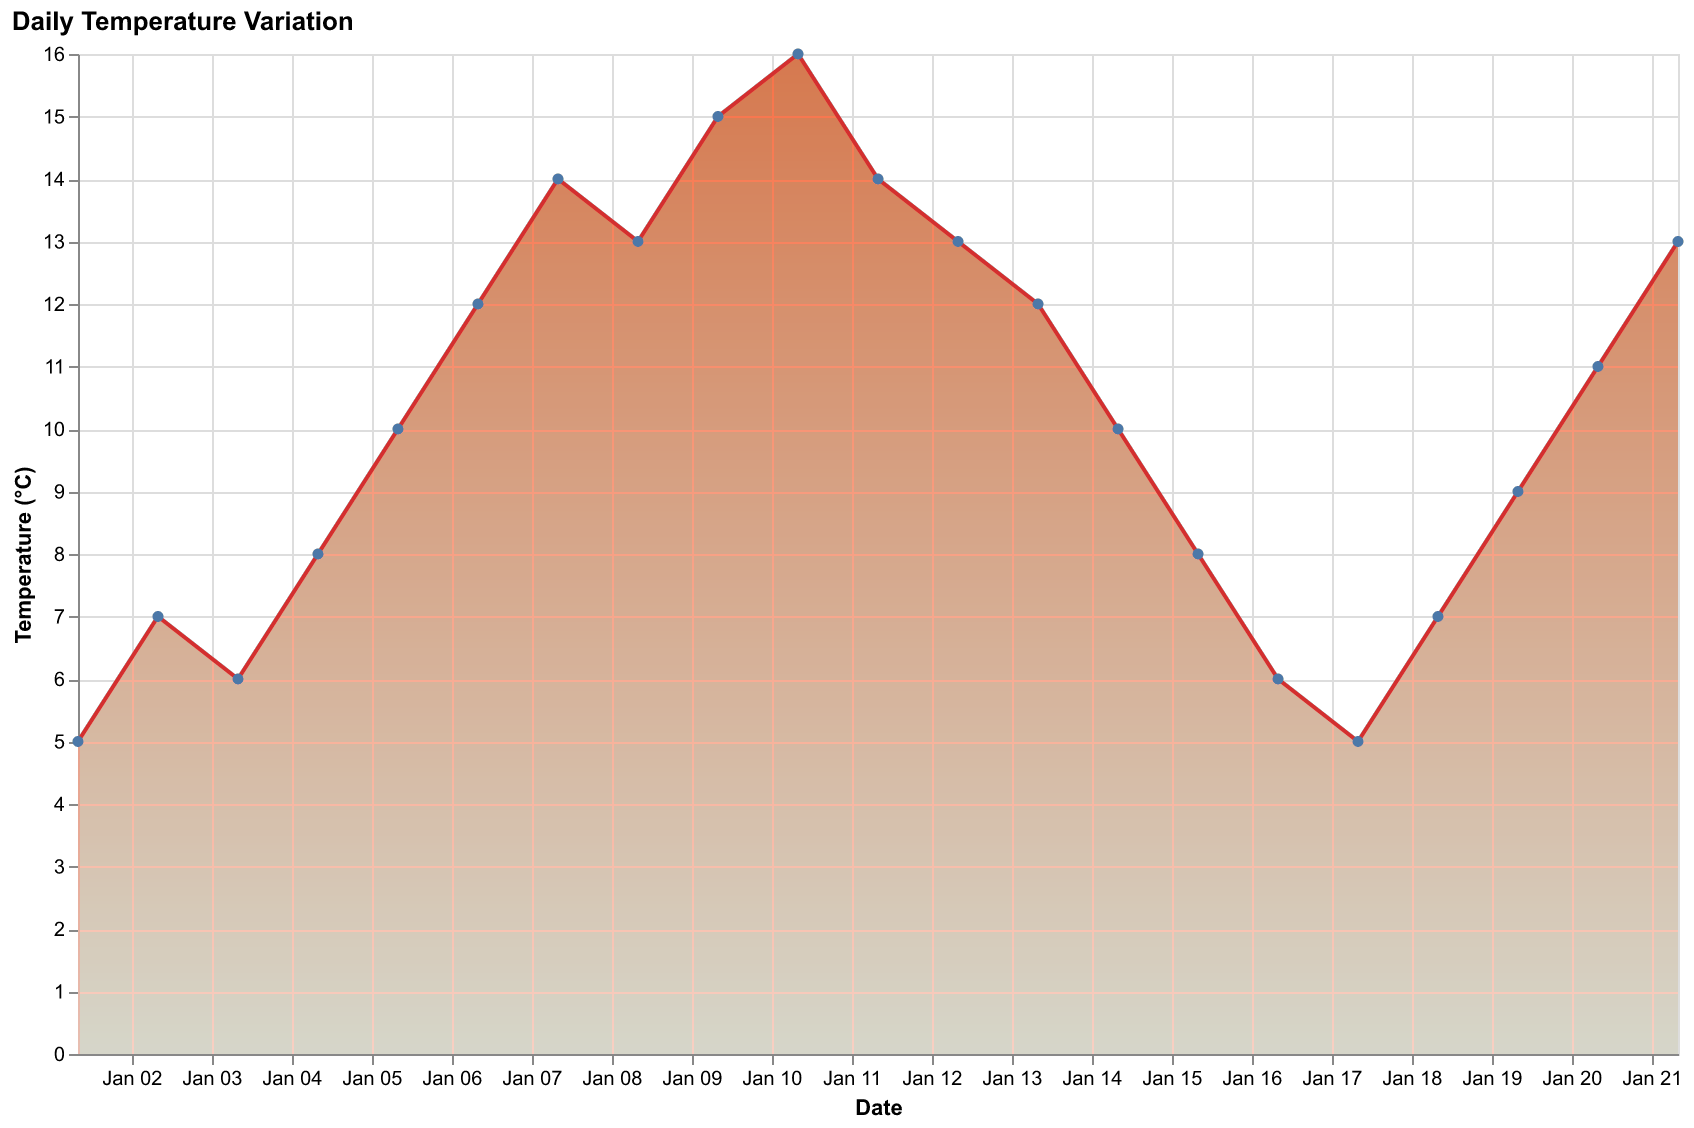

The file beside this chart, header and first rows:
Date, Temperature
2023-01-01, 5
2023-01-02, 7
2023-01-03, 6
2023-01-04, 8
2023-01-05, 10
2023-01-06, 12
2023-01-07, 14
2023-01-08, 13
2023-01-09, 15
2023-01-10, 16
2023-01-11, 14
2023-01-12, 13
2023-01-13, 12
2023-01-14, 10
2023-01-15, 8
2023-01-16, 6
2023-01-17, 5
2023-01-18, 7
2023-01-19, 9
2023-01-20, 11
2023-01-21, 13
